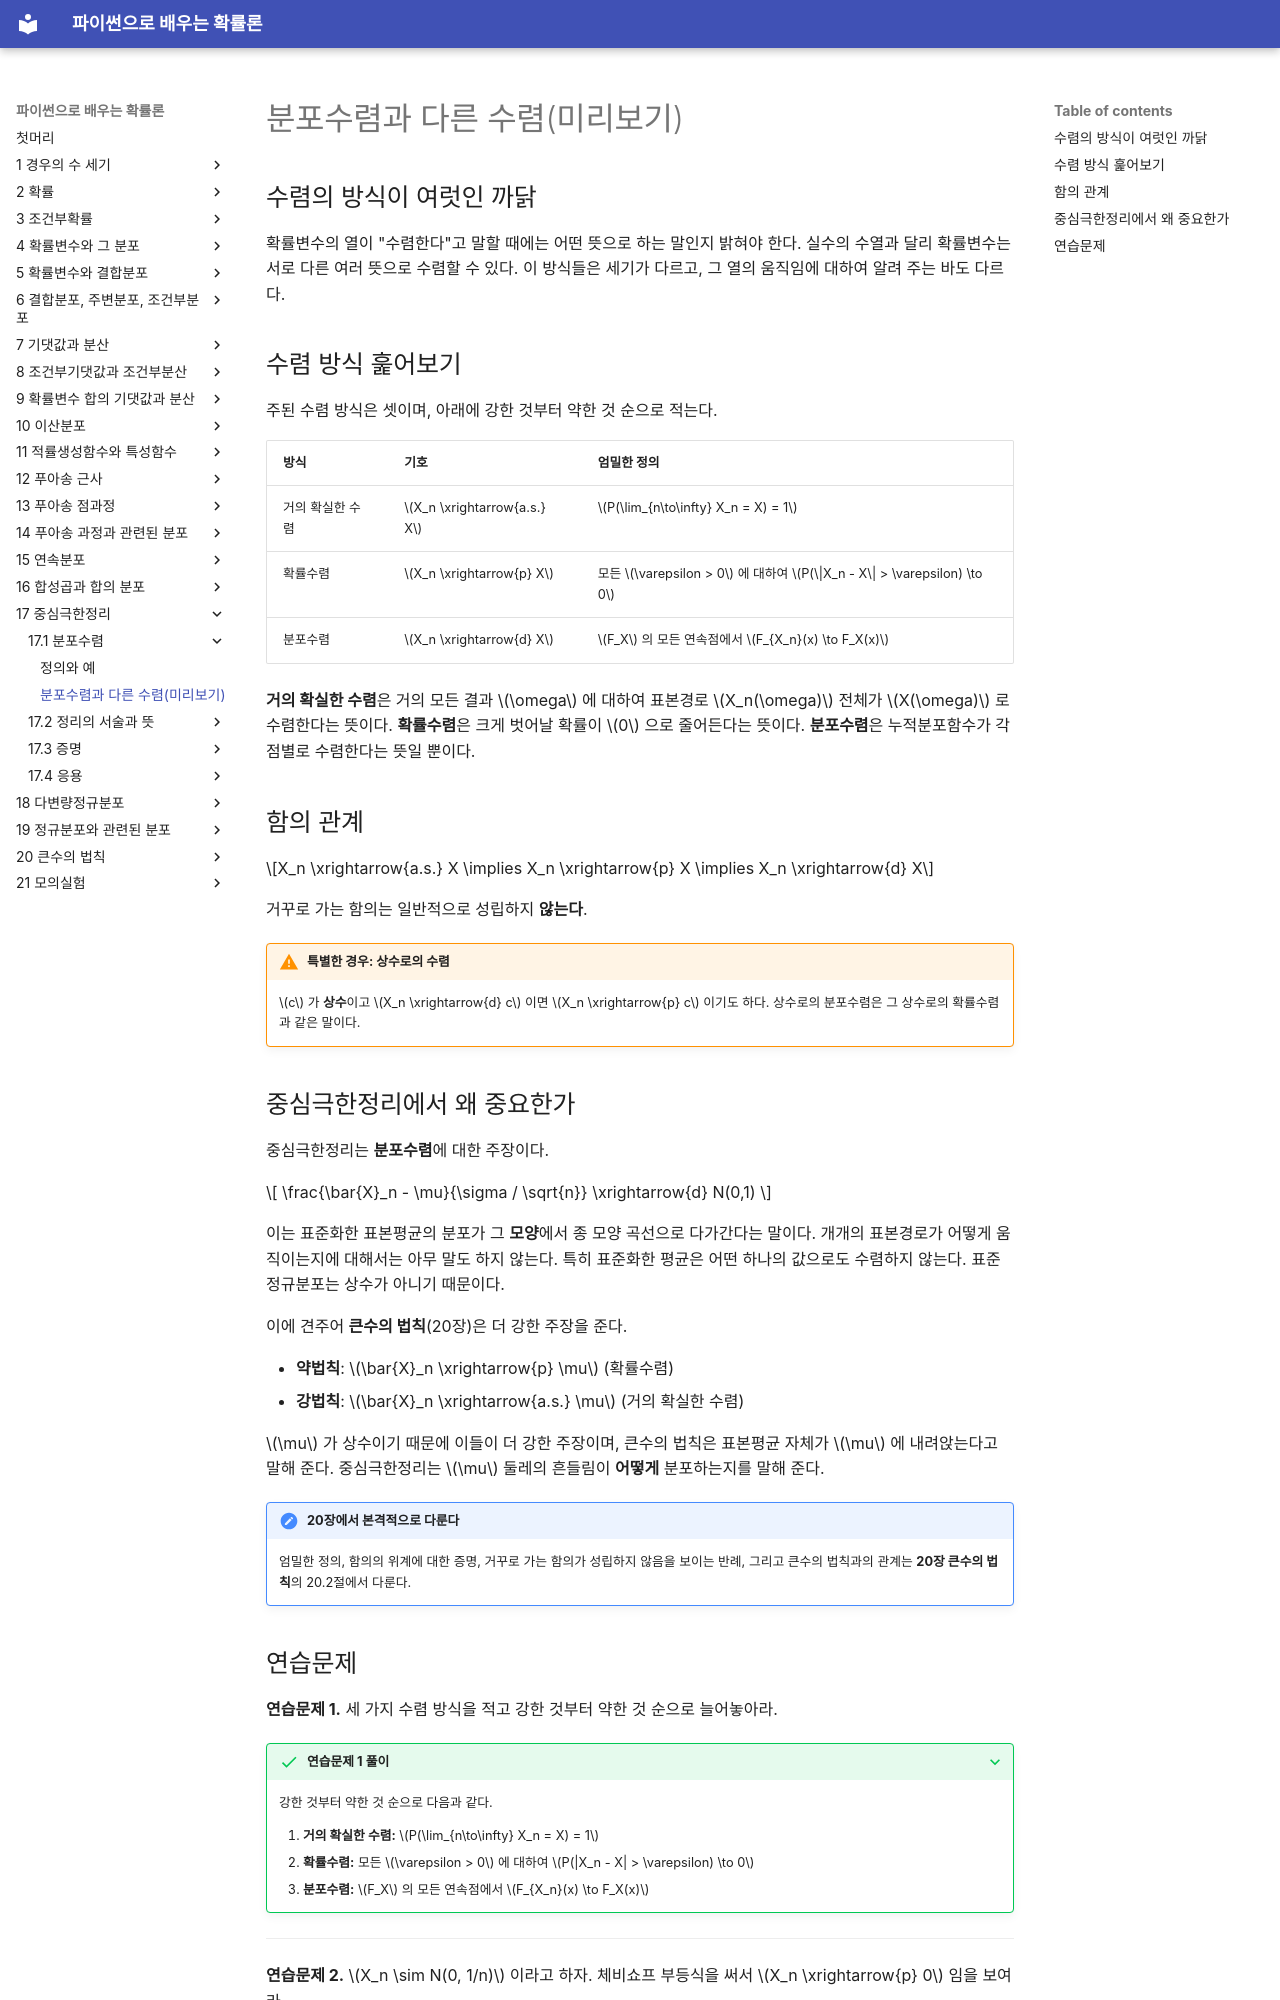

repository: SungchulLee/undergraduate_probability_book_writing · page: ch17/convergence/comparison_preview/index.html · generator: mkdocs

# 분포수렴과 다른 수렴(미리보기)

## 수렴의 방식이 여럿인 까닭

확률변수의 열이 "수렴한다"고 말할 때에는 어떤 뜻으로 하는 말인지 밝혀야 한다. 실수의 수열과 달리 확률변수는 서로 다른 여러 뜻으로 수렴할 수 있다. 이 방식들은 세기가 다르고, 그 열의 움직임에 대하여 알려 주는 바도 다르다.

## 수렴 방식 훑어보기

주된 수렴 방식은 셋이며, 아래에 강한 것부터 약한 것 순으로 적는다.

| 방식 | 기호 | 엄밀한 정의 |
|------|----------|-------------------|
| 거의 확실한 수렴 | $X_n \xrightarrow{a.s.} X$ | $P(\lim_{n\to\infty} X_n = X) = 1$ |
| 확률수렴 | $X_n \xrightarrow{p} X$ | 모든 $\varepsilon > 0$ 에 대하여 $P(\|X_n - X\| > \varepsilon) \to 0$ |
| 분포수렴 | $X_n \xrightarrow{d} X$ | $F_X$ 의 모든 연속점에서 $F_{X_n}(x) \to F_X(x)$ |

**거의 확실한 수렴**은 거의 모든 결과 $\omega$ 에 대하여 표본경로 $X_n(\omega)$ 전체가 $X(\omega)$ 로 수렴한다는 뜻이다. **확률수렴**은 크게 벗어날 확률이 $0$ 으로 줄어든다는 뜻이다. **분포수렴**은 누적분포함수가 각 점별로 수렴한다는 뜻일 뿐이다.

## 함의 관계

$$X_n \xrightarrow{a.s.} X \implies X_n \xrightarrow{p} X \implies X_n \xrightarrow{d} X$$

거꾸로 가는 함의는 일반적으로 성립하지 **않는다**.

!!! warning "특별한 경우: 상수로의 수렴"
    $c$ 가 **상수**이고 $X_n \xrightarrow{d} c$ 이면 $X_n \xrightarrow{p} c$ 이기도 하다. 상수로의 분포수렴은 그 상수로의 확률수렴과 같은 말이다.

## 중심극한정리에서 왜 중요한가

중심극한정리는 **분포수렴**에 대한 주장이다.

$$
\frac{\bar{X}_n - \mu}{\sigma / \sqrt{n}} \xrightarrow{d} N(0,1)
$$

이는 표준화한 표본평균의 분포가 그 **모양**에서 종 모양 곡선으로 다가간다는 말이다. 개개의 표본경로가 어떻게 움직이는지에 대해서는 아무 말도 하지 않는다. 특히 표준화한 평균은 어떤 하나의 값으로도 수렴하지 않는다. 표준정규분포는 상수가 아니기 때문이다.

이에 견주어 **큰수의 법칙**(20장)은 더 강한 주장을 준다.

- **약법칙**: $\bar{X}_n \xrightarrow{p} \mu$ (확률수렴)
- **강법칙**: $\bar{X}_n \xrightarrow{a.s.} \mu$ (거의 확실한 수렴)

$\mu$ 가 상수이기 때문에 이들이 더 강한 주장이며, 큰수의 법칙은 표본평균 자체가 $\mu$ 에 내려앉는다고 말해 준다. 중심극한정리는 $\mu$ 둘레의 흔들림이 **어떻게** 분포하는지를 말해 준다.

!!! note "20장에서 본격적으로 다룬다"
    엄밀한 정의, 함의의 위계에 대한 증명, 거꾸로 가는 함의가 성립하지 않음을 보이는 반례, 그리고 큰수의 법칙과의 관계는 **20장 큰수의 법칙**의 20.2절에서 다룬다.
